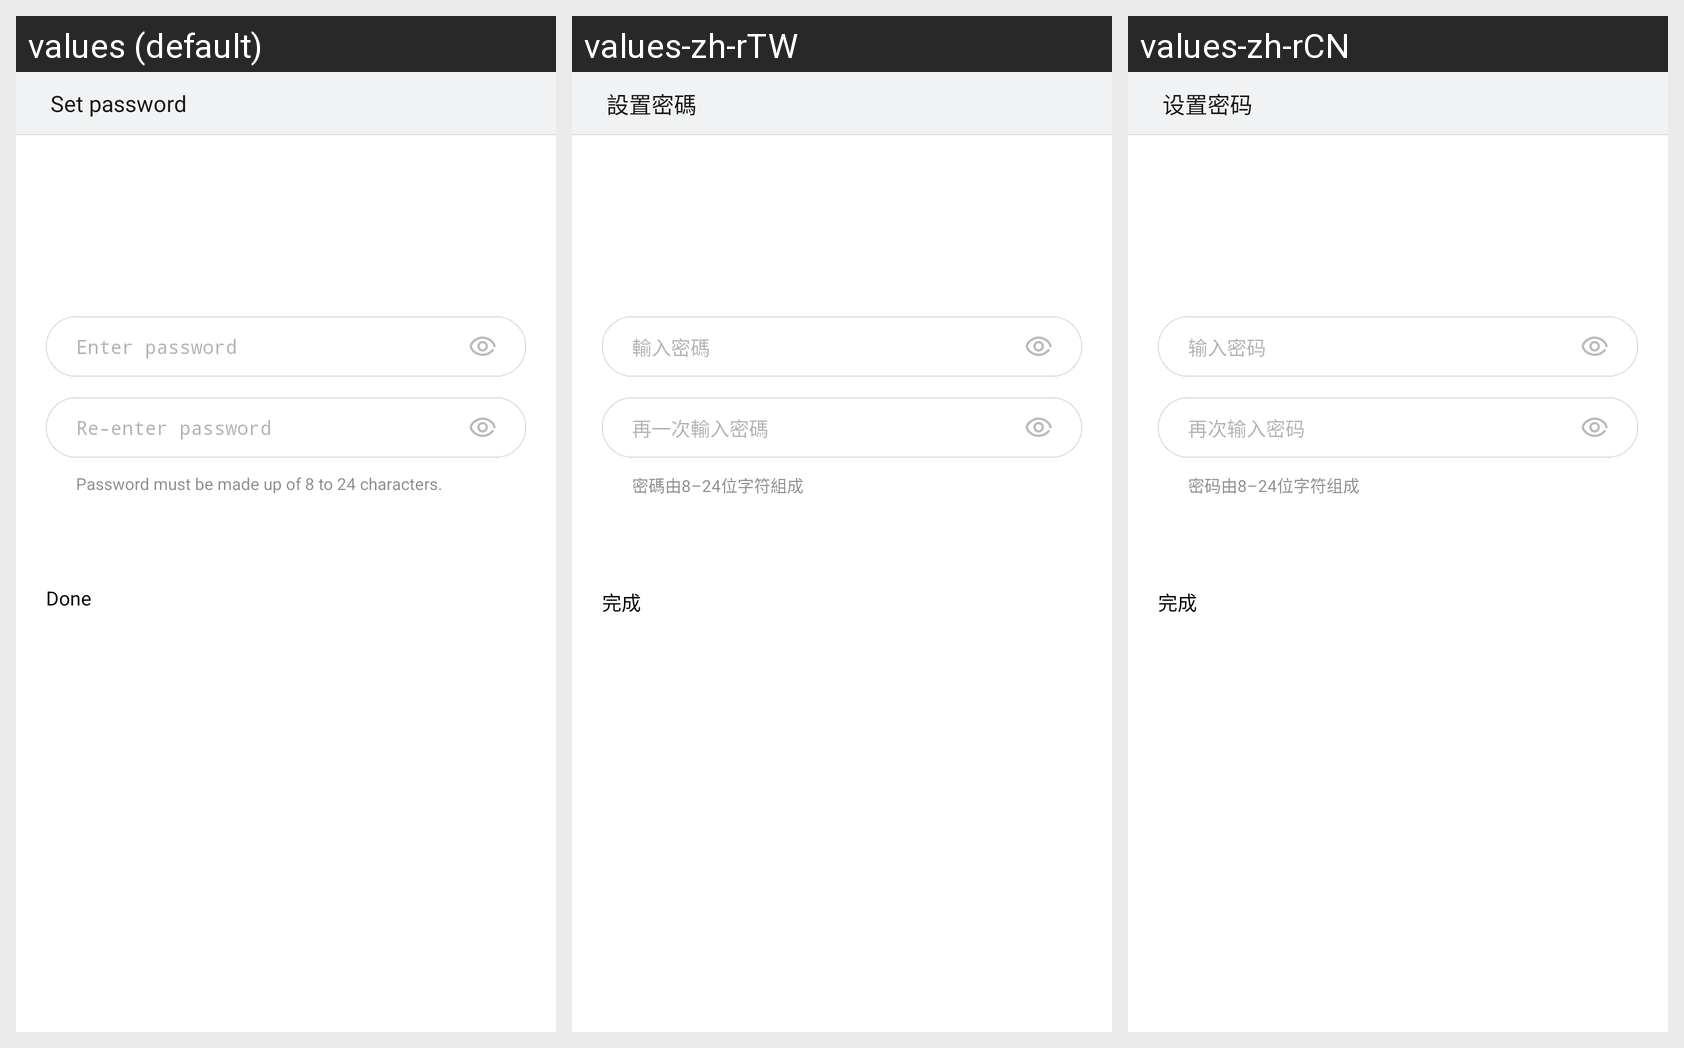

Translations of the strings shown on this Android screen, per locale in the grid:
Android screen res/layout/wechat_secret_fragment.xml rendered under 3 locales, left to right: values (default), values-zh-rTW, values-zh-rCN. Device: Nexus 5 (rendered at 1080×1920; each locale shown at half size, 540×960, under a caption strip naming it); theme gomeAccountThemes.
Strings drawn on this screen, with the default value and each locale's value (text and hints the layout hard-codes, and strings that could not be matched under every locale, appear in the picture but are not listed):

ui_activity_title_set_pwd
  values: Set password
  values-zh-rTW: 設置密碼
  values-zh-rCN: 设置密码

txt_register_input_pwd
  values: Enter password
  values-zh-rTW: 輸入密碼
  values-zh-rCN: 输入密码

txt_register_input_pwd_again
  values: Re-enter password
  values-zh-rTW: 再一次輸入密碼
  values-zh-rCN: 再次输入密码

txt_password_reminder
  values: Password must be made up of 8 to 24 characters.
  values-zh-rTW: 密碼由8–24位字符組成
  values-zh-rCN: 密码由8–24位字符组成

btn_complete
  values: Done
  values-zh-rTW: 完成
  values-zh-rCN: 完成
